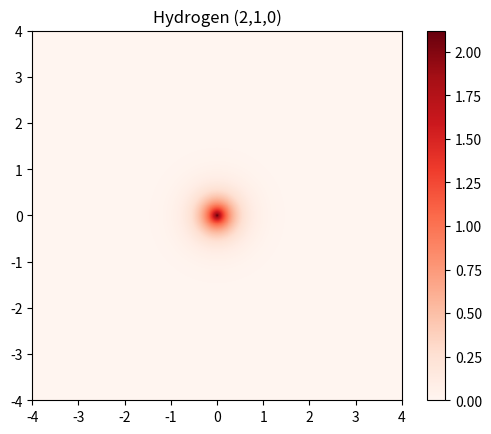

Source code (Python):
# -*- coding: utf-8 -*-
"""
Created on Fri Apr 14 17:53:56 2023

[redacted]
"""

import matplotlib.pyplot as plt
import numpy as np

#Importem aquestes llibreries per poder fer plots en 2d. Yay!!!

d=4
res=1500
z, x = np.meshgrid(np.linspace(-d, d, res), np.linspace(-d, d, res))
#   x i y son dues matrius de mida 100x100. Contenen les coordenades (x i y 
#   respectivament) dels encreuaments de les cel·les del nostre dibuix. Per exemple,
#   si volguessim fer un dibuix quadrat 3x3 (9 cel·les => 4x4=12 encreuaments),
#   aleshores tindriem, per ex:
#   x=[ [0,0,0,0] , [1,1,1,1] , [2,2,2,2] , [3,3,3,3] ]
#   y=[ [0,1,2,3] , [0,1,2,3] , [0,1,2,3] , [0,1,2,3] ]
#   i els encreuaments es trobarien als punts (0,0) , (0,1) , etc.
#   Mentres deixem fixa la x, fem pujar la y i quan acabem incrementem +1 el valor
#   de x i tornem a recorrer tot el rang de y.

#A continuació definim la nostra variable en funció de x i y. En el meu cas 
#vull dibuixar l'atom d'hidrogen per tant la nostra funció és Psi_nlm=R_nl*Y_lm
#per tant anem a calcular Rnl i Ylm per separat
#Per saber les seves expressions... MIRAR TAULES!! (O passar una tarda sencera
#derivant una o dues).

a=5.29*10**(-1) #Bohr Radius

"CAS (n,l,m) = (2,1,0)"
n, l, m = 2, 1, 0

r=np.sqrt(x**2 + z**2) #We will work on the XY plane so z=0

#Aquest cop calcularem directament els QUADRATS de Y i R perquè és el que ens
#interessa (Psi^2) i així estalviem càlculs

#A més, com som al pla XZ (y=0) tenim que cos theta esdevé z/r. Per tant no 
#cal calcuñar theta
Y10=3/(4*np.pi)*(z/r)**2
R21=(1/24)*1/a**3*(r/a)**2*np.exp(-r/a)

Psi210=R21*Y10

Psi210 = Psi210[:-1, :-1]   #Reduim en 1 la llista de Psi perquè hi ha menys 
                            #caselles que encreuaments.
                            

Y00=1/(2*np.sqrt(np.pi))
R10=(2/np.sqrt(a**3))*np.exp(-r/a)

Psi100=R10**2*Y00**2

Psi100 = Psi100[:-1, :-1]   #Reduim en 1 la llista de Psi perquè hi ha menys 
                            #caselles que encreuaments.
                            
                            
#Ara ja anem fins i tot a per la Psi420 vinga!!
#Un cop més, la fem directament quadrada

#z_min, z_max = z.min(), np.abs(z).max()

Psi_min, Psi_max = Psi210.min(), Psi210.max()

fig, ax = plt.subplots()


plt.pcolormesh(x, z, Psi100, cmap='Reds', vmin=0)
plt.colorbar()
#plt.pcolormesh(x, z, Psi210, cmap='Blues', vmin=0, vmax=Psi_max,alpha=0.65)

ax.set_title('Hydrogen (2,1,0)')
# set the limits of the plot to the limits of the data
plt.axis([x.min(), x.max(), z.min(), z.max()])
#fig.colorbar(mappable=None, ax=ax)
plt.gca().set_aspect('equal')
plt.show()

total=0
middle = int(res/2)
for i in range(middle,res-1):
        total+=(R21[i,middle])*(x[i,0]**2)

print(total*2*d/res)
